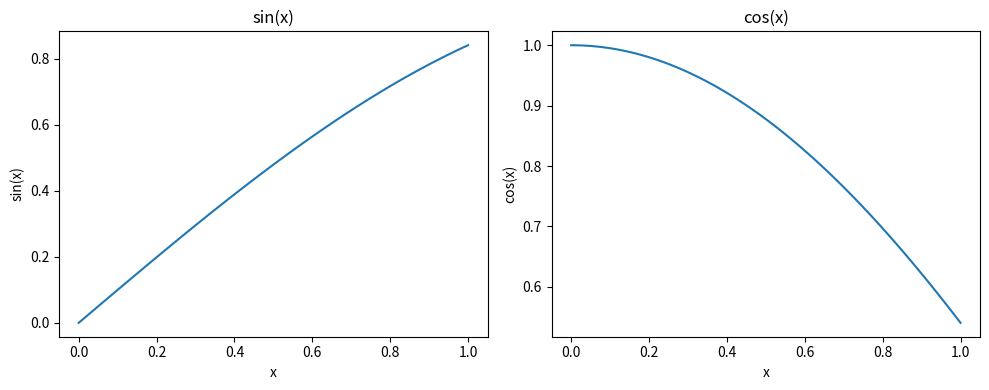

This figure's Python source:
import numpy as np
import matplotlib.pyplot as plt

x = np.linspace(0, 1, 100)
def f_sin(x):
    return np.sin(x)
def f_cos(x):
    return np.cos(x)

y_sin = f_sin(x)
y_cos = f_cos(x)
fig, (ax1, ax2) = plt.subplots(1,2, figsize=(10, 4))
ax1.plot(x, y_sin)
ax1.set_title("sin(x)")
ax1.set_xlabel("x")
ax1.set_ylabel("sin(x)")

ax2.plot(x, y_cos)
ax2.set_title("cos(x)")
ax2.set_xlabel("x")
ax2.set_ylabel("cos(x)")

plt.tight_layout()
plt.savefig("sine_cosine_panels.pdf")

plt.show()

